Image classification data set "data" (crumeike/ASTRA on GitHub). Class labels (6): slight damage, moderate damage, extensive damage, complete damage, debris, undamaged.

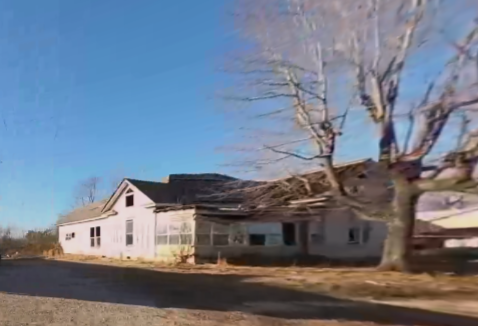
Label: extensive damage

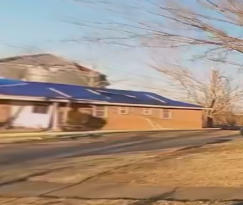
Label: moderate damage

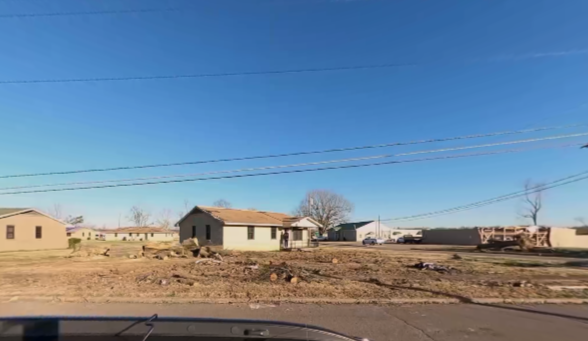
Label: slight damage

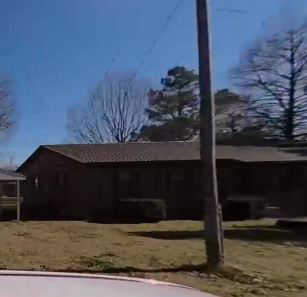
Label: undamaged

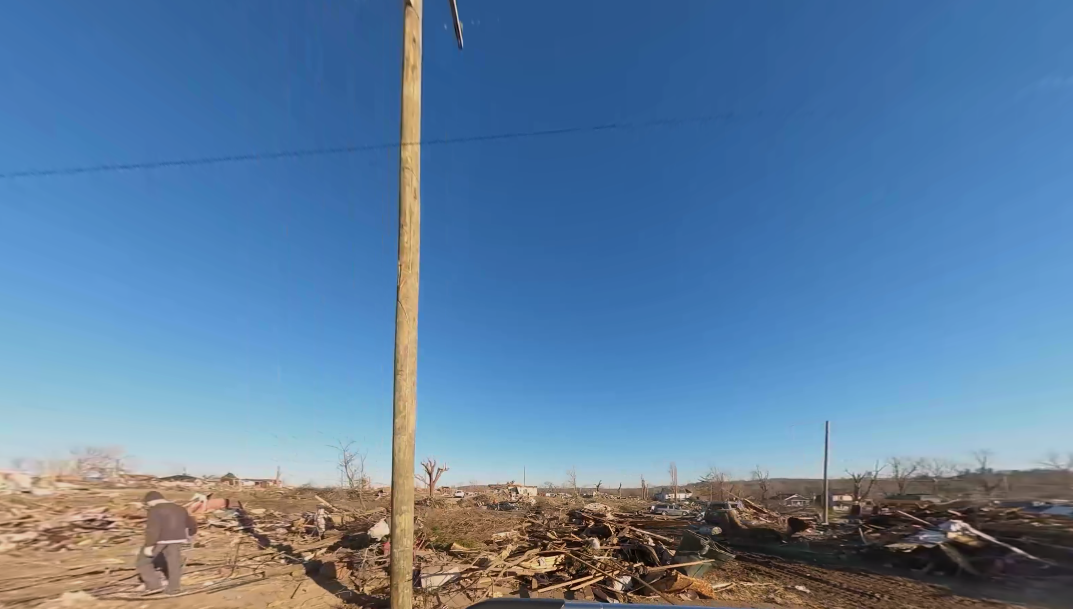
Label: debris

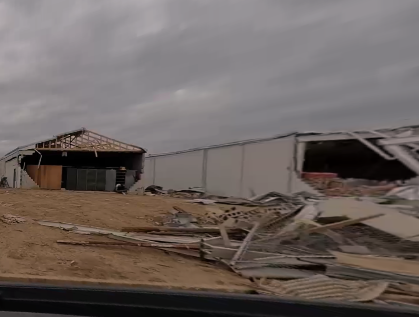
Label: complete damage
